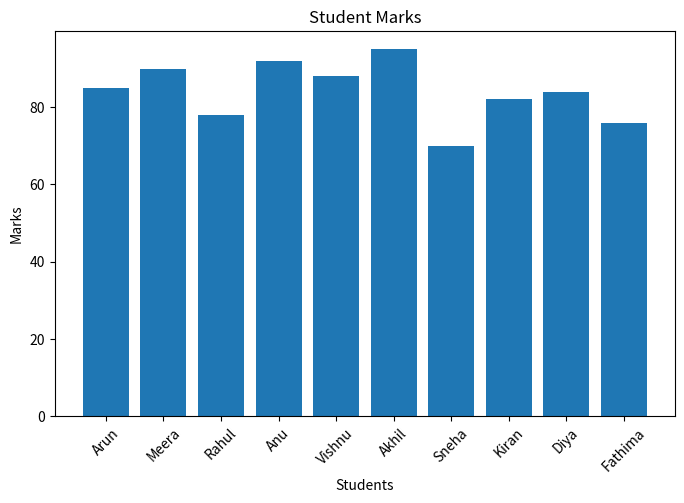
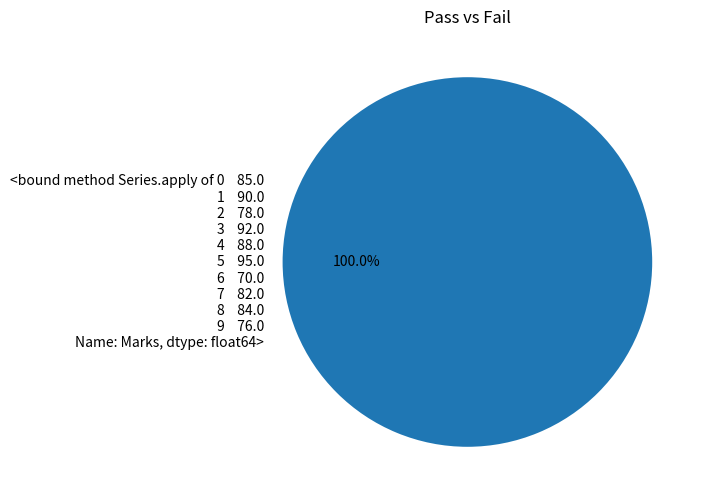
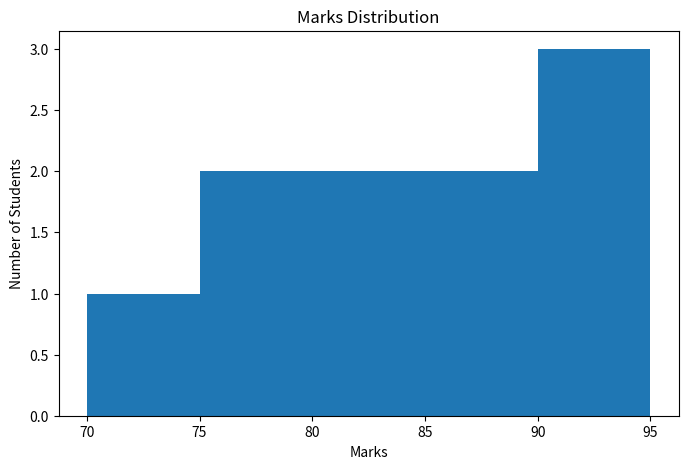

Here is the Python script that generated these plots, in order:
import pandas as pd
import numpy as np
import matplotlib.pyplot as plt

students = {
    "Name": [
        "Arun", "Meera", "Rahul", "Anu", "Vishnu",
        "Akhil", "Sneha", "Kiran", "Diya", "Fathima"
    ],

    "Department": [
        "CSE", "ECE", "CSE", "MECH", "ECE",
        "CSE", "MECH", "ECE", "CSE", "MECH"
    ],

    "Marks": [85, 90, 78, 92, 88, 95, 70, 82, np.nan, 76],

    "Attendance": [80, 92, 70, 85, 60, 95, 72, 88, 90, np.nan]
}
df = pd.DataFrame(students)
df["Marks"] = df["Marks"].fillna(df["Marks"].mean())
df["Attendance"] = df["Attendance"].fillna(df["Attendance"].mean())
df["Result"] = df["Marks"].apply
(lambda x: "Pass" if x >= 40 else "Fail"
)
print("Summary Statistics:")
print(df.describe())
topper = df[df["Marks"] == df["Marks"].max()]
print("\nTopper:")
print(topper)
dept_avg = df.groupby("Department")["Marks"].mean()
print("\nDepartment-wise Average Marks:")
print(dept_avg)
df.to_csv("cleaned_students.csv", index=False)
print("\nCleaned dataset exported successfully!")
plt.figure(figsize=(8, 5))
plt.bar(df["Name"], df["Marks"])
plt.title("Student Marks")
plt.xlabel("Students")
plt.ylabel("Marks")
plt.xticks(rotation=45)
plt.show()
result_count = df["Result"].value_counts()
plt.figure(figsize=(6, 6))
plt.pie(
    result_count,
    labels=result_count.index,
    autopct="%1.1f%%"
)
plt.title("Pass vs Fail")
plt.show()
plt.figure(figsize=(8, 5))
plt.hist(df["Marks"], bins=5)
plt.title("Marks Distribution")
plt.xlabel("Marks")
plt.ylabel("Number of Students")
plt.show()
print("\nFINAL ANALYSIS REPORT")
print("----------------------")
print("Total Students:", len(df))
print("Average Marks:", df["Marks"].mean())
print("Highest Marks:", df["Marks"].max())
print("Lowest Marks:", df["Marks"].min())
print("\nStudents with Attendance below 75%:")
print(df[df["Attendance"] < 75][["Name", "Attendance"]])
